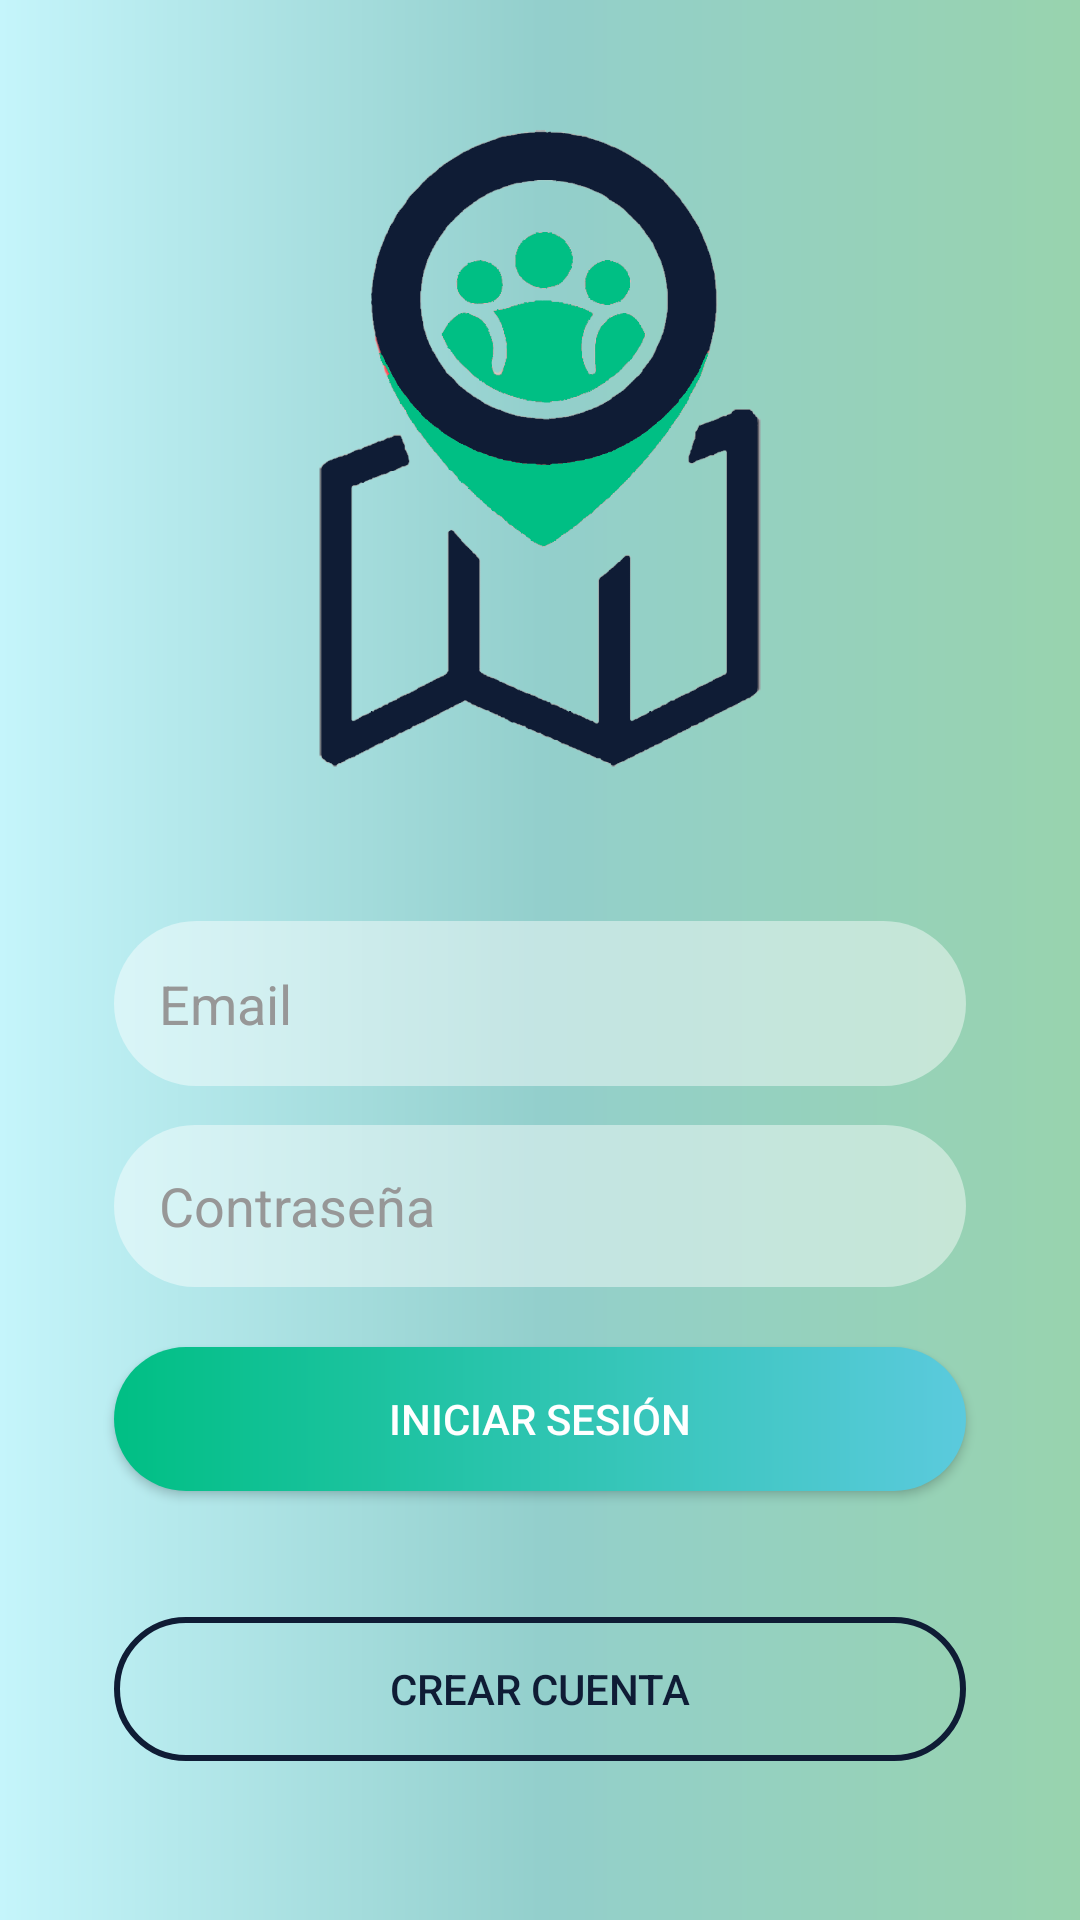

The Android layout XML behind this screen, and the referenced resources:
<!-- AndroidManifest.xml: application theme Theme.Design.NoActionBar -->
<!-- res/layout/activity_auth.xml -->
<?xml version="1.0" encoding="utf-8"?>
<androidx.constraintlayout.widget.ConstraintLayout xmlns:android="http://schemas.android.com/apk/res/android"
    xmlns:app="http://schemas.android.com/apk/res-auto"
    xmlns:tools="http://schemas.android.com/tools"
    android:id="@+id/authLayout"
    android:layout_width="match_parent"
    android:layout_height="match_parent"
    android:background="@drawable/gradient_background"
    android:padding="10dp"
    tools:context=".AuthActivity">


    <ImageButton
        android:id="@+id/googleButton"
        android:layout_width="189dp"
        android:layout_height="63dp"
        android:layout_marginStart="32dp"
        android:layout_marginTop="10dp"
        android:layout_marginEnd="32dp"
        android:background="#00FFFFFF"
        android:contentDescription="@string/app_name"
        android:scaleType="fitCenter"
        app:layout_constraintEnd_toEndOf="parent"
        app:layout_constraintStart_toStartOf="parent"
        app:layout_constraintTop_toBottomOf="@+id/textView"
        app:srcCompat="@drawable/google_button" />


    <Button
        android:id="@+id/loginButton"
        android:layout_width="match_parent"
        android:layout_height="wrap_content"
        android:layout_marginStart="28dp"
        android:layout_marginTop="20dp"
        android:layout_marginEnd="28dp"
        android:background="@drawable/button_rounded"
        android:elevation="8dp"
        android:text="Iniciar sesión"
        android:textColor="#FFFFFF"
        app:layout_constraintEnd_toEndOf="parent"
        app:layout_constraintStart_toStartOf="parent"
        app:layout_constraintTop_toBottomOf="@+id/passwordEditText" />

    <EditText
        android:id="@+id/passwordEditText"
        android:layout_width="match_parent"
        android:layout_height="54dp"
        android:layout_marginStart="28dp"
        android:layout_marginTop="13dp"
        android:layout_marginEnd="28dp"
        android:background="@drawable/menu_super_rounded"
        android:backgroundTint="#72FFFFFF"
        android:ems="10"
        android:hint="Contraseña"
        android:inputType="textPassword"
        android:padding="15dp"
        android:textColor="#979797"
        android:textColorHint="#979797"
        app:layout_constraintEnd_toEndOf="parent"
        app:layout_constraintStart_toStartOf="parent"
        app:layout_constraintTop_toBottomOf="@+id/emailEditText" />

    <TextView
        android:id="@+id/textView"
        android:layout_width="wrap_content"
        android:layout_height="wrap_content"
        android:layout_marginStart="32dp"
        android:layout_marginTop="42dp"
        android:layout_marginEnd="32dp"
        android:text="Iniciar sesión con"
        android:textColor="#0f1c35"
        app:layout_constraintEnd_toEndOf="parent"
        app:layout_constraintStart_toStartOf="parent"
        app:layout_constraintTop_toBottomOf="@+id/registerButton" />

    <Button
        android:id="@+id/registerButton"
        android:layout_width="match_parent"
        android:layout_height="wrap_content"
        android:layout_marginStart="28dp"
        android:layout_marginTop="42dp"
        android:layout_marginEnd="28dp"
        android:background="@drawable/button_rounded_border"
        android:elevation="8dp"
        android:text="Crear cuenta"
        android:textColor="#0f1c35"
        app:layout_constraintEnd_toEndOf="parent"
        app:layout_constraintStart_toStartOf="parent"
        app:layout_constraintTop_toBottomOf="@+id/loginButton" />

    <ImageView
        android:id="@+id/imageView"
        android:layout_width="336dp"
        android:layout_height="215dp"
        android:layout_marginStart="32dp"
        android:layout_marginTop="32dp"
        android:layout_marginEnd="32dp"
        app:layout_constraintEnd_toEndOf="parent"
        app:layout_constraintStart_toStartOf="parent"
        app:layout_constraintTop_toTopOf="parent"
        app:srcCompat="@drawable/logo" />

    <EditText
        android:id="@+id/emailEditText"
        android:layout_width="0dp"
        android:layout_height="55dp"
        android:layout_marginStart="28dp"
        android:layout_marginTop="50dp"
        android:layout_marginEnd="28dp"
        android:background="@drawable/menu_super_rounded"
        android:backgroundTint="#72FFFFFF"
        android:ems="10"
        android:hint="Email"
        android:inputType="textPersonName"
        android:padding="15dp"
        android:textColor="#979797"
        android:textColorHint="#979797"
        app:layout_constraintEnd_toEndOf="parent"
        app:layout_constraintStart_toStartOf="parent"
        app:layout_constraintTop_toBottomOf="@+id/imageView" />

</androidx.constraintlayout.widget.ConstraintLayout>
<!-- resources referenced by this layout -->
<resources>
  <!-- drawable button_rounded (drawable) -->
  <?xml version="1.0" encoding="utf-8"?>
  <shape xmlns:android="http://schemas.android.com/apk/res/android" android:shape="rectangle">
      <gradient android:startColor="#00bf84"
          android:endColor="#5bcadd"
          android:type="linear" />
      <corners android:radius="70dp" />
  </shape>
  <!-- drawable button_rounded_border (drawable) -->
  <?xml version="1.0" encoding="utf-8"?>
  <shape xmlns:android="http://schemas.android.com/apk/res/android" android:shape="rectangle">
  <corners android:radius="70dp" />
  <stroke
      android:width="2dp"
      android:color="#0f1c35" />
  </shape>
  <!-- drawable google_button: png bitmap (drawable, 6044 bytes) -->
  <!-- drawable gradient_background (drawable) -->
  <?xml version="1.0" encoding="utf-8"?>
  <shape xmlns:android="http://schemas.android.com/apk/res/android" android:shape="rectangle">
      <gradient android:startColor="#C5F5FB"
          android:centerColor="#93CFCC"
          android:endColor="#98D3AE"
          android:type="linear"></gradient>
  </shape>
  <!-- drawable logo: png bitmap (drawable, 89514 bytes) -->
  <!-- drawable menu_super_rounded (drawable) -->
  <?xml version="1.0" encoding="utf-8"?>
  <shape xmlns:android="http://schemas.android.com/apk/res/android"
      android:shape="rectangle">
      <solid android:color="@android:color/white" />
      <corners android:radius="70dp" />
  </shape>
  <string name="app_name">Social Map Points</string>
</resources>
